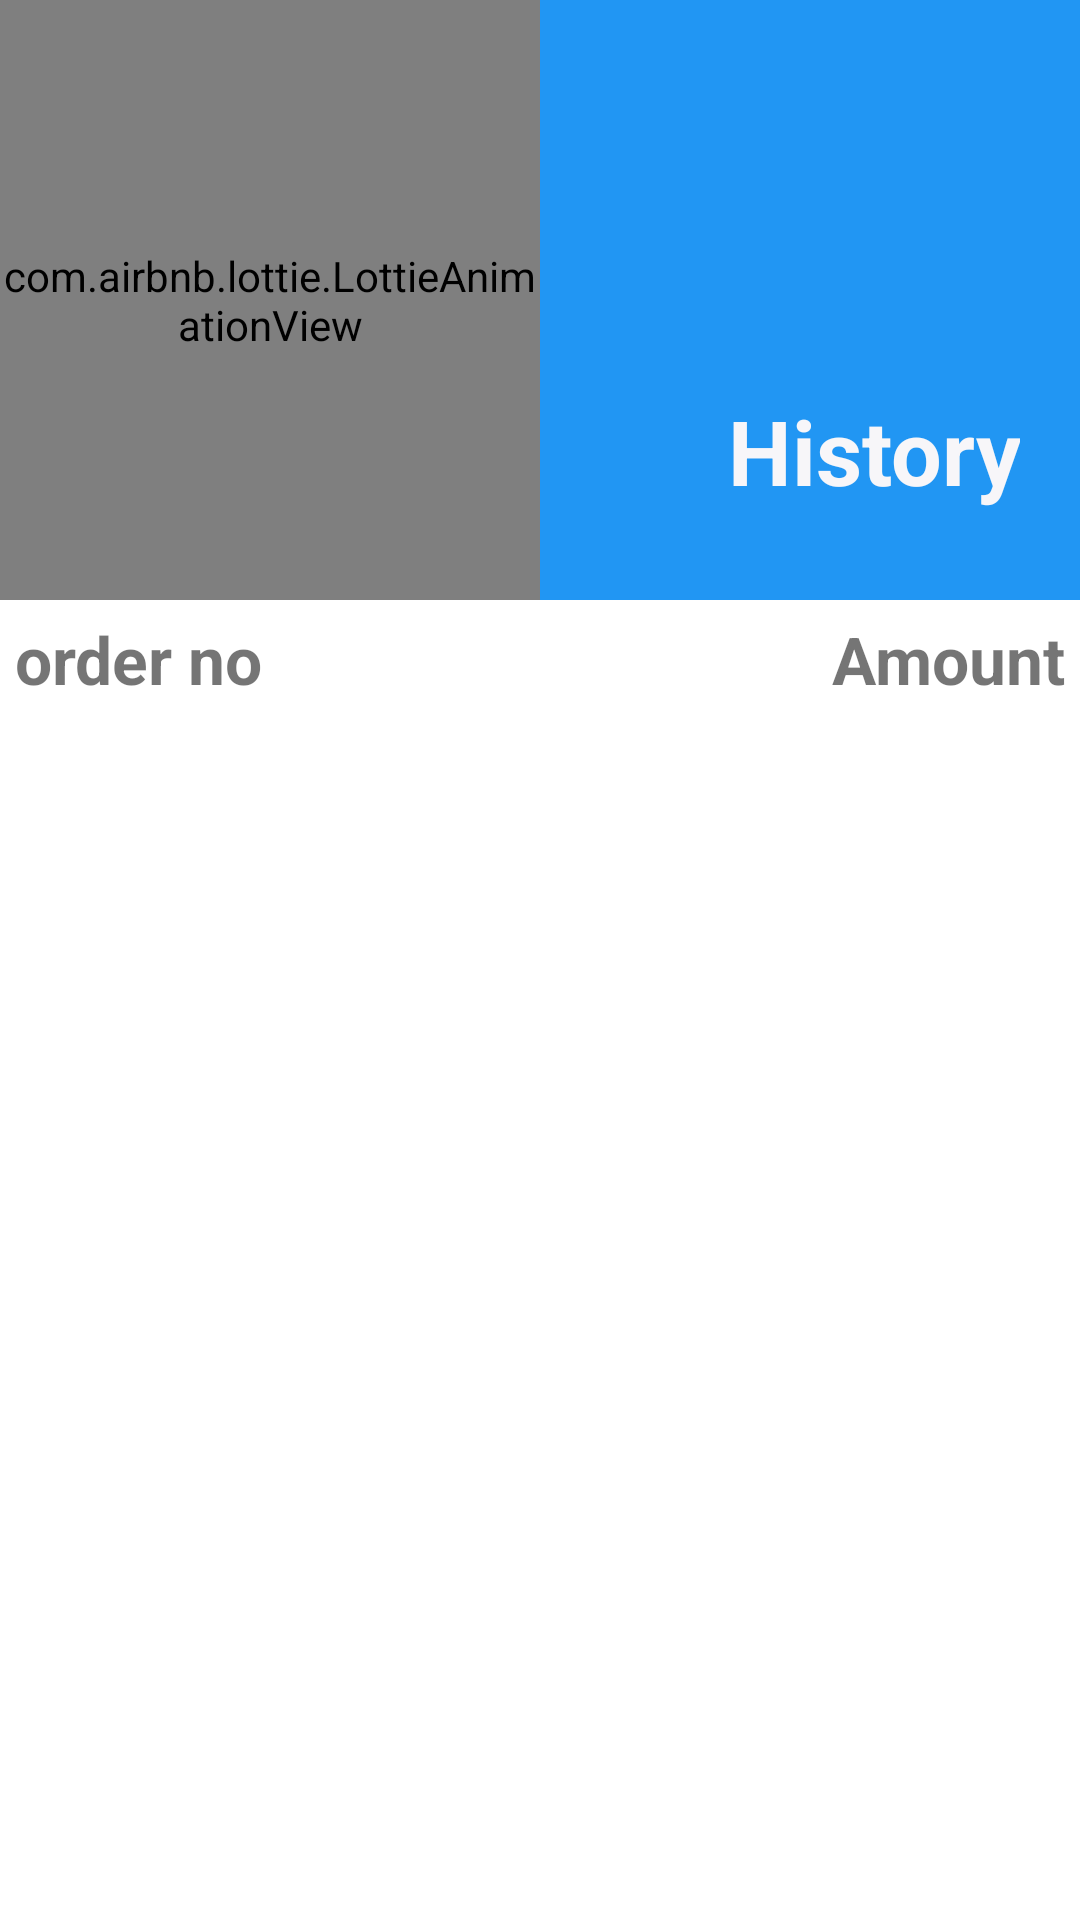

Produce the Android XML layout that renders to this screen, including the resource entries it uses.
<!-- AndroidManifest.xml: application theme Theme.CafeBill -->
<!-- res/layout/activity_historyview.xml -->
<?xml version="1.0" encoding="utf-8"?>
<LinearLayout xmlns:android="http://schemas.android.com/apk/res/android"
    xmlns:app="http://schemas.android.com/apk/res-auto"
    xmlns:tools="http://schemas.android.com/tools"
    android:layout_width="match_parent"
    android:layout_height="match_parent"
    android:orientation="vertical"
    tools:context=".view.HistoryviewActivity">


    <RelativeLayout
        android:layout_width="match_parent"
        android:layout_height="200dp">
        <LinearLayout
            android:layout_width="match_parent"
            android:layout_height="match_parent"
            android:orientation="horizontal">
            <com.airbnb.lottie.LottieAnimationView
                android:layout_width="match_parent"
                android:layout_height="match_parent"
                app:lottie_loop="true"
                app:lottie_autoPlay="true"
                android:layout_weight="1"
                app:lottie_rawRes="@raw/history"
                android:background="#2196f3"
                />
            <ImageView
                android:layout_weight="1"
                android:layout_width="match_parent"
                android:layout_height="match_parent"
                android:background="#2196f3"
                />
        </LinearLayout>

        <TextView
            android:layout_width="match_parent"
            android:layout_height="match_parent"
            android:text="History"
            android:textStyle="bold"
            android:textColor="@color/white"
            android:textSize="30sp"
            android:gravity="right"
            android:paddingRight="20dp"
            android:layout_marginTop="130dp"
            />
    </RelativeLayout>
    <LinearLayout
        android:id="@+id/layout_sec"
        android:layout_below="@id/layout_top"
        android:layout_width="match_parent"
        android:layout_margin="5dp"
        android:orientation="horizontal"
        android:layout_height="wrap_content">
        <TextView
            android:layout_width="wrap_content"
            android:text="order no"
            android:layout_weight="1"
            android:textStyle="bold"
            android:textSize="22sp"
            android:layout_height="wrap_content"/>
        <TextView
            android:layout_width="wrap_content"
            android:text="Amount"
            android:textStyle="bold"
            android:textSize="22sp"
            android:layout_height="wrap_content"/>
    </LinearLayout>

    <androidx.recyclerview.widget.RecyclerView
        android:id="@+id/recycler_history"
        android:layout_width="match_parent"
        android:layout_marginTop="10dp"
        android:layout_height="match_parent"/>

</LinearLayout>
<!-- resources referenced by this layout -->
<resources>
  <color name="white">#f7f6f9</color>
  <style name="Theme.CafeBill" parent="Theme.MaterialComponents.DayNight.NoActionBar">
          
          <item name="colorPrimary">@color/red</item>
          <item name="colorPrimaryVariant">@color/colorPrimary</item>
          <item name="colorOnPrimary">@color/colorPrimaryDark</item>
          
          <item name="colorSecondary">@color/teal_200</item>
          <item name="colorSecondaryVariant">@color/teal_700</item>
          <item name="colorOnSecondary">@color/black</item>
          
          <item name="android:statusBarColor" tools:targetApi="l">?attr/colorPrimaryVariant</item>
          
      </style>
  <color name="red">#ef5350</color>
  <color name="colorPrimary">#262938</color>
  <color name="colorPrimaryDark">#191819</color>
  <color name="teal_200">#FF03DAC5</color>
  <color name="teal_700">#FF018786</color>
  <color name="black">#191819</color>
</resources>
